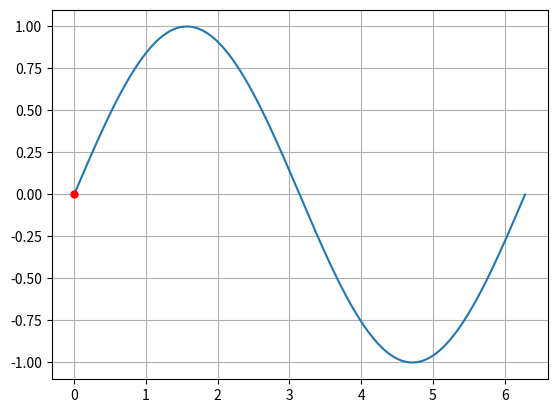

Reproduce this figure in Python. (Note: this script raises an exception after producing the figure.)
import numpy as np
import matplotlib.pyplot as plt
import matplotlib.animation as animation


def update(idx):
    pt.set_data(x[idx],y[idx])
    return pt


x = np.linspace(0,2*np.pi,200)
y = np.sin(x)


fig, ax = plt.subplots()
ln, = ax.plot(x,y)
pt, = ax.plot(x[0], y[0], marker='o', markersize=5, color='r')
ax.grid()
ani = animation.FuncAnimation(fig,update,frames=np.arange(0,len(x)), interval=10, repeat=False)
ani.save('test.mp4',dpi=600)
plt.show()
